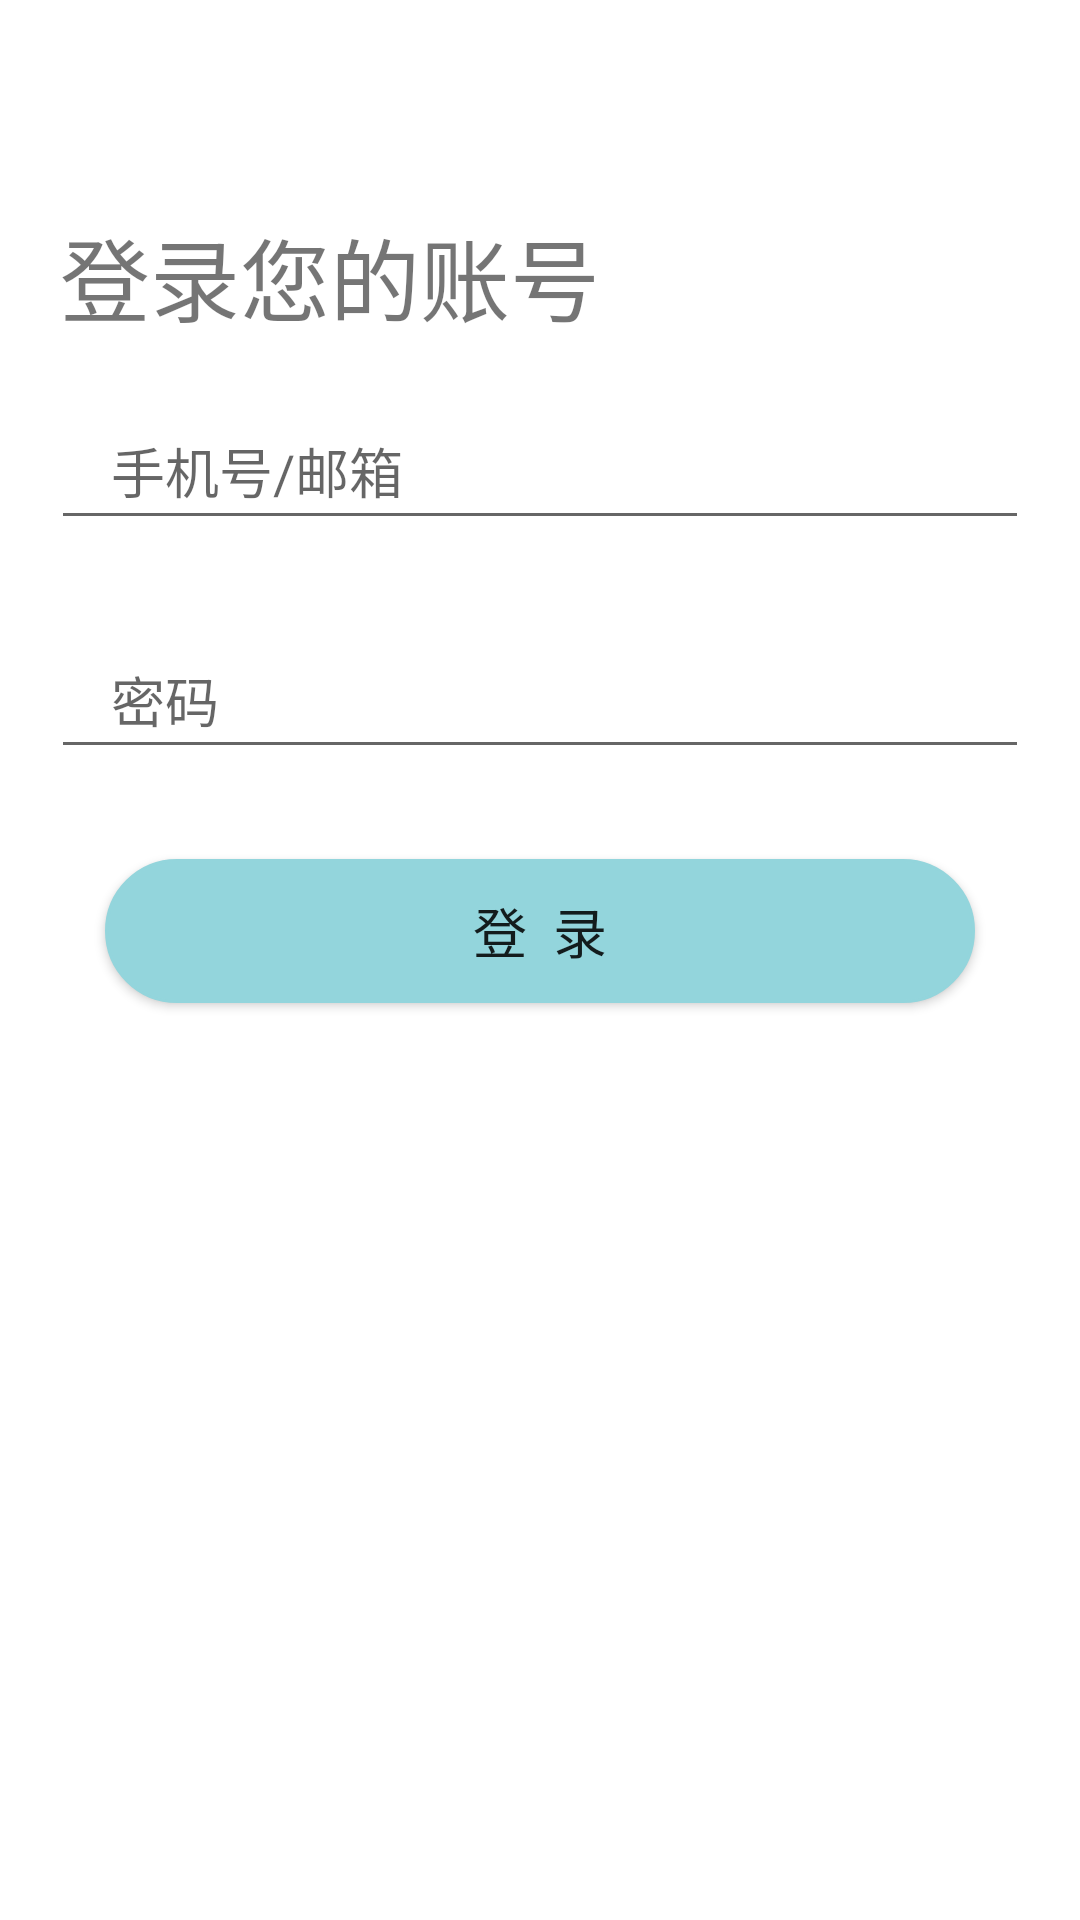

Here is an Android app screen rendered from its layout file. Give the layout XML and the strings, colors and styles it references.
<!-- AndroidManifest.xml: application theme Theme.DeadlineClock -->
<!-- res/layout/activity_login_formal.xml -->
<?xml version="1.0" encoding="utf-8"?>
<LinearLayout

    xmlns:android="http://schemas.android.com/apk/res/android"
    android:layout_width="match_parent"
    android:layout_height="match_parent"
    android:orientation="vertical"
    android:background="@drawable/background2">

    <LinearLayout
        android:layout_width="match_parent"
        android:layout_height="wrap_content"
        android:orientation="vertical">


        <TextView
            android:layout_width="match_parent"
            android:layout_height="wrap_content"
            android:text="登录您的账号"
            android:textSize="30dp"
            android:layout_marginHorizontal="20dp"
            android:layout_marginTop="70dp"
            android:paddingBottom="20dp"
            />

        <EditText
            android:id="@+id/name1"
            android:layout_width="match_parent"
            android:layout_height="wrap_content"
            android:layout_marginBottom="30dp"
            android:hint="手机号/邮箱"
            android:textSize="18dp"
            android:imeOptions="actionGo"
            android:inputType="textEmailAddress"
            android:layout_marginLeft="17dp"
            android:layout_marginRight="17dp"
            android:paddingHorizontal="20dp"
            android:paddingVertical="10dp"
            android:selectAllOnFocus="true"
            android:textColorLink="#33000000"/>

        <EditText
            android:id="@+id/password1"
            android:layout_width="match_parent"
            android:layout_height="wrap_content"
            android:layout_marginBottom="30dp"
            android:hint="密码"
            android:textSize="18dp"
            android:imeOptions="actionGo"
            android:inputType="text"
            android:layout_marginLeft="17dp"
            android:layout_marginRight="17dp"
            android:paddingHorizontal="20dp"
            android:paddingVertical="10dp"
            android:selectAllOnFocus="true"
            android:textColorLink="#33000000"/>


        <Button
            android:id="@+id/login"
            android:layout_width="match_parent"
            android:layout_height="wrap_content"
            android:layout_marginRight="35dp"
            android:layout_marginLeft="35dp"
            android:layout_marginBottom="20dp"
            android:text="登  录"
            android:background="@drawable/textview_border"
            android:textSize="18dp"/>






    </LinearLayout>


</LinearLayout>
<!-- resources referenced by this layout -->
<resources>
  <!-- drawable textview_border (drawable) -->
  <?xml version="1.0" encoding="utf-8"?>
  <layer-list xmlns:android="http://schemas.android.com/apk/res/android">
      <item>
          <shape>
              <stroke
                  android:width="1dp"
                  android:color="@color/blue"/>
              <solid
                  android:color="@color/blue"/>
              <corners
                  android:radius="70dp"/>
          </shape>
      </item>
  </layer-list>
  <style name="Theme.DeadlineClock" parent="Base.Theme.DeadlineClock">
  
  
      </style>
  <color name="blue">#93D5DC</color>
  <style name="Base.Theme.DeadlineClock" parent="Theme.MaterialComponents.Light.NoActionBar">
          
          <item name="colorPrimary">@color/blue</item>
  
  
      </style>
</resources>
